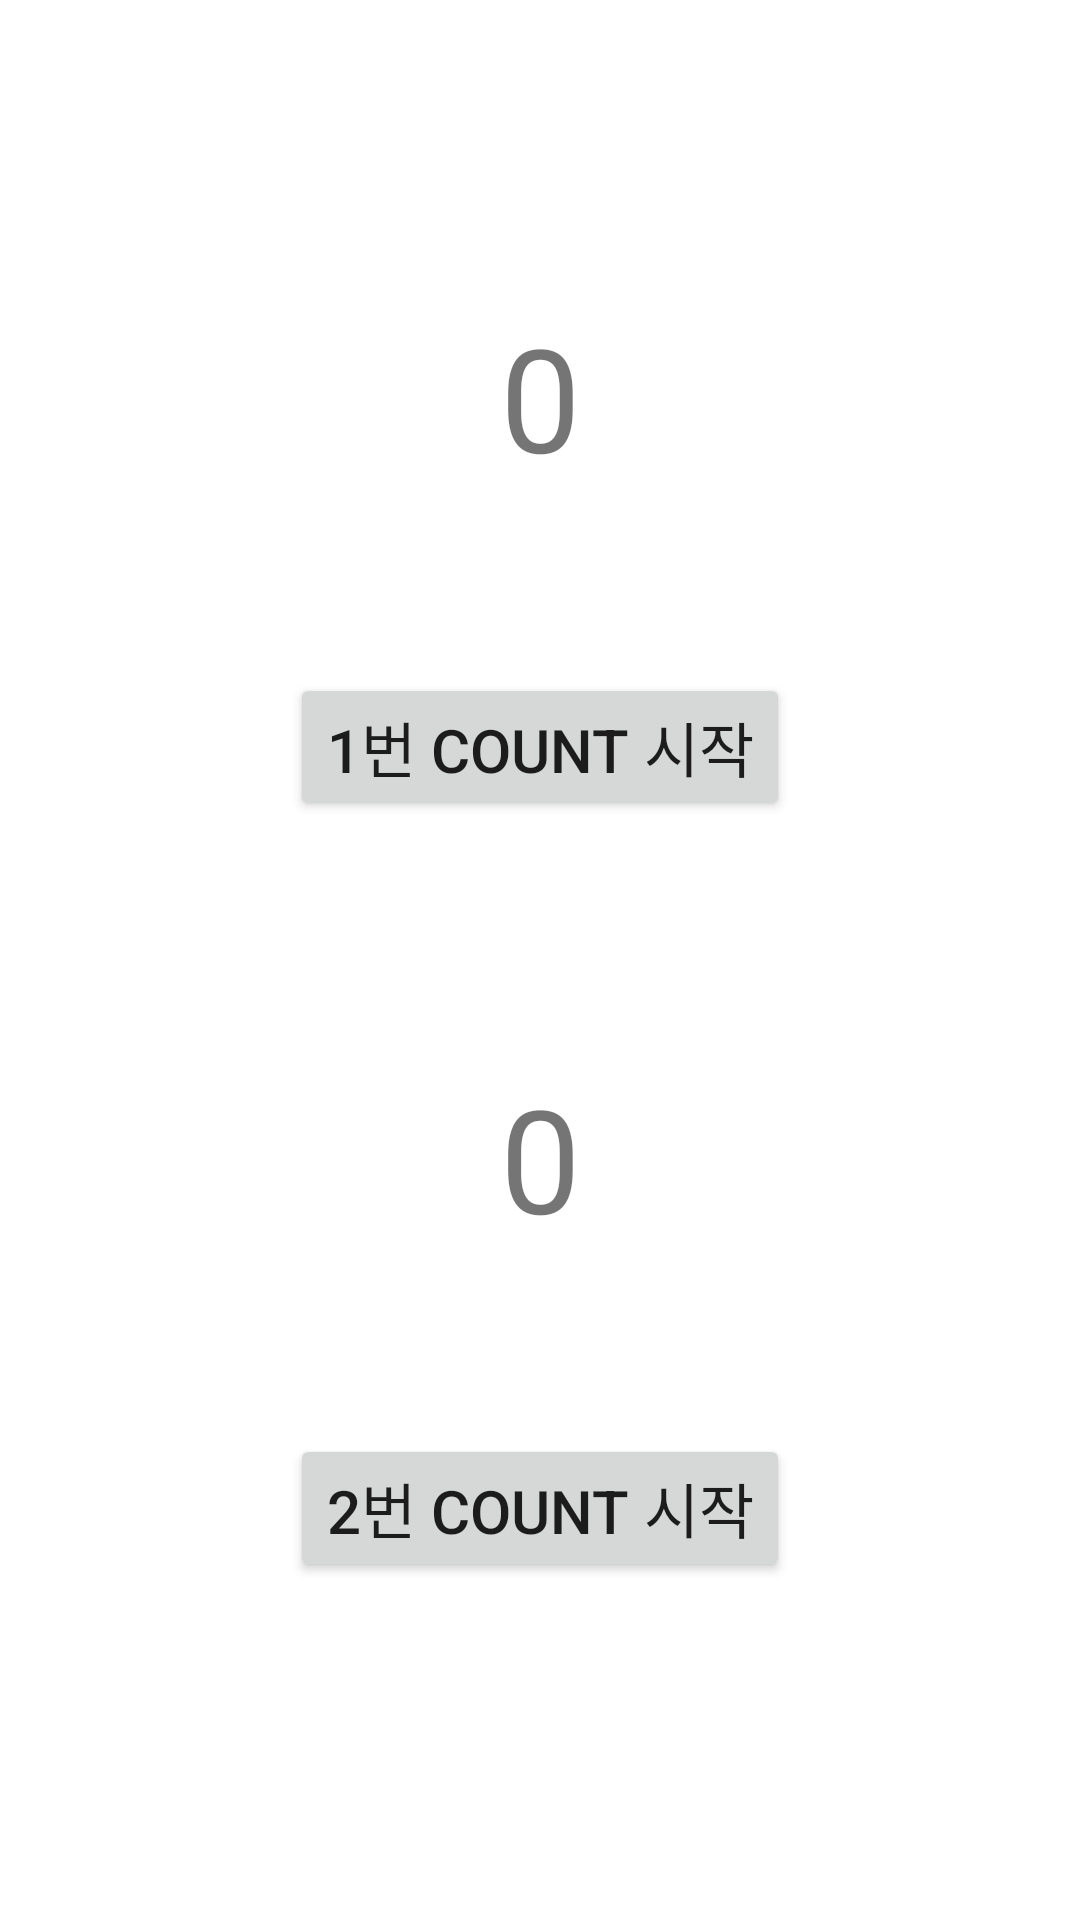

Layout XML and referenced resources for this Android screen:
<!-- AndroidManifest.xml: application theme Theme.App0223 -->
<!-- res/layout/fragment_4.xml -->
<?xml version="1.0" encoding="utf-8"?>
<androidx.constraintlayout.widget.ConstraintLayout xmlns:android="http://schemas.android.com/apk/res/android"
    xmlns:app="http://schemas.android.com/apk/res-auto"
    xmlns:tools="http://schemas.android.com/tools"
    android:id="@+id/frameLayout"
    android:layout_width="match_parent"
    android:layout_height="match_parent"
    tools:context=".Fragment4" >

    <TextView
        android:id="@+id/tv_1"
        android:layout_width="wrap_content"
        android:layout_height="wrap_content"
        android:layout_marginTop="100dp"
        android:text="0"
        android:textSize="48sp"
        app:layout_constraintEnd_toEndOf="parent"
        app:layout_constraintStart_toStartOf="parent"
        app:layout_constraintTop_toTopOf="parent" />

    <Button
        android:id="@+id/btn_1"
        android:layout_width="wrap_content"
        android:layout_height="wrap_content"
        android:layout_marginTop="60dp"
        android:text="1번 Count 시작"
        android:textSize="20sp"
        app:layout_constraintEnd_toEndOf="parent"
        app:layout_constraintStart_toStartOf="parent"
        app:layout_constraintTop_toBottomOf="@+id/tv_1" />

    <TextView
        android:id="@+id/tv_2"
        android:layout_width="wrap_content"
        android:layout_height="wrap_content"
        android:layout_marginTop="80dp"
        android:text="0"
        android:textSize="48sp"
        app:layout_constraintEnd_toEndOf="parent"
        app:layout_constraintStart_toStartOf="parent"
        app:layout_constraintTop_toBottomOf="@+id/btn_1" />

    <Button
        android:id="@+id/btn_2"
        android:layout_width="wrap_content"
        android:layout_height="wrap_content"
        android:layout_marginTop="60dp"
        android:text="2번 Count 시작"
        android:textSize="20sp"
        app:layout_constraintEnd_toEndOf="parent"
        app:layout_constraintStart_toStartOf="parent"
        app:layout_constraintTop_toBottomOf="@+id/tv_2" />
</androidx.constraintlayout.widget.ConstraintLayout>
<!-- resources referenced by this layout -->
<resources>
  <style name="Theme.App0223" parent="Theme.MaterialComponents.DayNight.DarkActionBar">
          
          <item name="colorPrimary">@color/purple_500</item>
          <item name="colorPrimaryVariant">@color/purple_700</item>
          <item name="colorOnPrimary">@color/white</item>
          
          <item name="colorSecondary">@color/teal_200</item>
          <item name="colorSecondaryVariant">@color/teal_700</item>
          <item name="colorOnSecondary">@color/black</item>
          
          <item name="android:statusBarColor">?attr/colorPrimaryVariant</item>
          
      </style>
  <!-- not gathered from this repository: default colours our renderer supplied (Android Studio template values) -->
  <color name="purple_500">#FF6200EE</color>
  <color name="purple_700">#FF3700B3</color>
  <color name="teal_200">#FF03DAC5</color>
  <color name="teal_700">#FF018786</color>
  <color name="black">#FF000000</color>
  <color name="white">#FFFFFFFF</color>
</resources>
